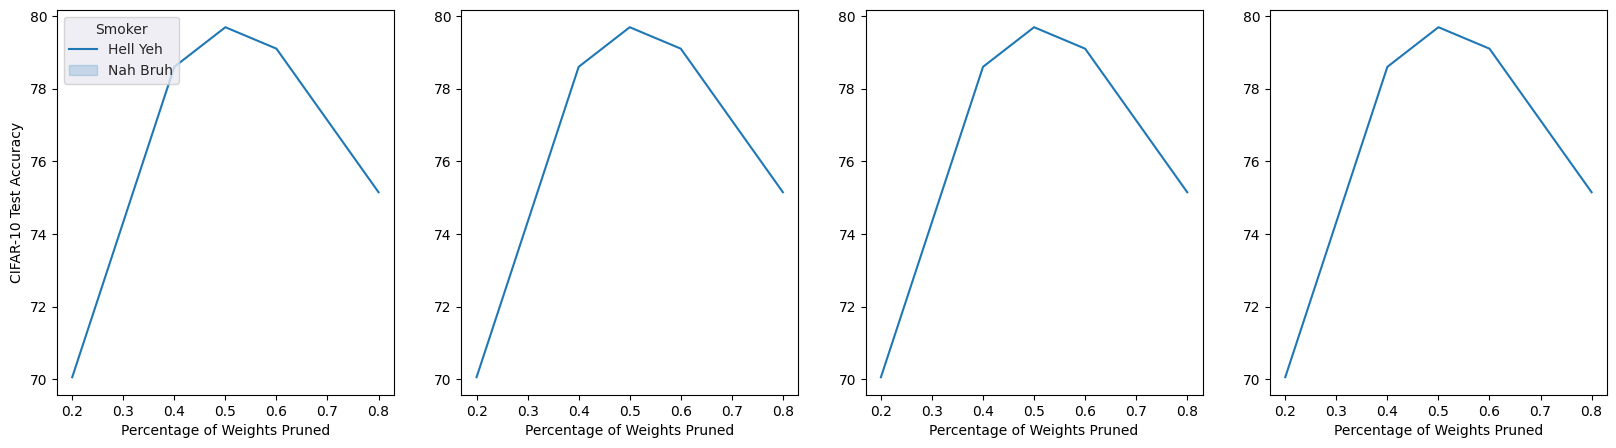

Reproduce this figure in Python.
import matplotlib.pyplot as plt
import seaborn as sns


plt.clf()
fig, axs = plt.subplots(1, 4, sharex=True, figsize=(20,5))
sns.lineplot(x=[.5,0.8,.6,.4,.2], y=[79.69,75.15,79.1,78.6,70.06] ,ax=axs[0], legend=False,label='1')
sns.lineplot(x=[.5,0.8,.6,.4,.2], y=[79.69,75.15,79.1,78.6,70.06],ax=axs[1], legend=False,label='2')
sns.lineplot(x=[.5,0.8,.6,.4,.2], y=[79.69,75.15,79.1,78.6,70.06], ax=axs[2], legend=False,label='3')
sns.lineplot(x=[.5,0.8,.6,.4,.2], y=[79.69,75.15,79.1,78.6,70.06], ax=axs[3], legend=False,label='4')
for ax in axs:
    ax.set(xlabel="Percentage of Weights Pruned")
    #ax.legend=False
axs[0].set(ylabel="CIFAR-10 Test Accuracy")
sns.set_style('darkgrid')
#handles1, labels1 = axs[0].get_legend_handles_labels()
#handles2, labels2 = axs[1].get_legend_handles_labels()
#fig.legend(False)
axs[0].legend(title='Smoker', loc='upper left', labels=['Hell Yeh', 'Nah Bruh'])
#plt.legend(handles, labels, bbox_to_anchor=(1.02, 1), loc='upper left', borderaxespad=0)
plt.show()
